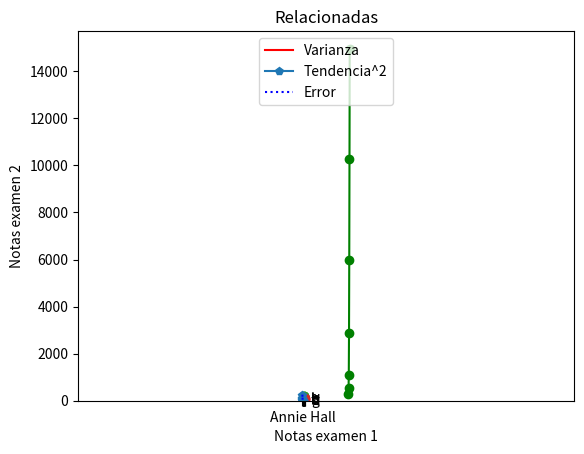

Reproduce this figure in Python.
import matplotlib.pyplot as matplotlib_inline
from collections import Counter

years = [1950,1960,1970,1980,1990,2000,2010]
gdp = [300.2, 543.3, 1075.9, 2862.5, 5979.6, 10289.7, 14958.3]
matplotlib_inline.plot(years, gdp, color='green', marker='o', linestyle='solid')
matplotlib_inline.title("Nominal GDP")
matplotlib_inline.ylabel("Billion of $")
matplotlib_inline.show()
movies = ["Annie Hall", "Ben-Hur", "Casablanca", "Gandhi", "West Side Story"]
num_oscars = [5, 11, 3, 8, 10]
xs = [i for i,_ in enumerate(movies)]
matplotlib_inline.bar(xs,num_oscars)
matplotlib_inline.ylabel("# de Premios Oscar")
matplotlib_inline.title("Películas")
matplotlib_inline.xticks([i for i,_ in enumerate(movies)],movies)
matplotlib_inline.show()
calificaciones=[83,95,91,87,70,0,85,82,100,67,73,77,0]
deciaml = lambda calificacion: calificacion//10*10
histograma = Counter(deciaml(calificacion) for calificacion in calificaciones)
matplotlib_inline.bar([x for x in histograma.keys()],histograma.values(),8)
matplotlib_inline.xticks([i*10 for i in range(11)])
matplotlib_inline.axis([-5,105,0,5])
matplotlib_inline.ylabel("# de estudiantes")
matplotlib_inline.xlabel("Nota")
matplotlib_inline.title("Primer examen")
matplotlib_inline.show()
varianza=[1,2,4,8,16,32,64,128,256]
tendenciaCuadrada = [256,128,64,32,16,8,4,2,1]
xs = [i for i,_ in enumerate(tendenciaCuadrada)]
error=[x+y for x,y in zip(varianza,tendenciaCuadrada)]
matplotlib_inline.plot(xs,varianza,"r-",label="Varianza")
matplotlib_inline.plot(xs,tendenciaCuadrada,"p-",label="Tendencia^2")
matplotlib_inline.plot(xs,error,"b:",label="Error")
matplotlib_inline.legend(loc=9)
matplotlib_inline.xlabel("Complejidad del modelo")
matplotlib_inline.title("El intercambio del sesgo-varianza")
matplotlib_inline.show()
amigos=[70, 65, 72, 63, 71, 64, 60, 64, 67]
minutos=[175, 170, 205, 120, 220, 130, 105, 145, 190]
etiquetas=['a', 'b', 'c', 'd', 'e', 'f', 'g', 'h', 'i']
matplotlib_inline.scatter(amigos,minutos)
for etiqueta,cuentaAmigos,cuentaMinutos in zip(etiquetas,amigos,minutos):
    matplotlib_inline.annotate(etiqueta,xy=(cuentaAmigos,cuentaMinutos),xytext=(5,-5),textcoords='offset points')
matplotlib_inline.xlabel("# de amigos")
matplotlib_inline.ylabel("# de minutos en el sitio")
matplotlib_inline.title("Minutos vs Amigos")
matplotlib_inline.show()
notasExamen1 = [99, 90, 85, 97, 80]
notasExamen2 = [100, 85, 60, 90, 70]
matplotlib_inline.scatter(notasExamen1,notasExamen2)
matplotlib_inline.xlabel("Notas examen 1")
matplotlib_inline.ylabel("Notas examen 2")
matplotlib_inline.title("Relacionadas")
matplotlib_inline.axis("equal")
matplotlib_inline.show()